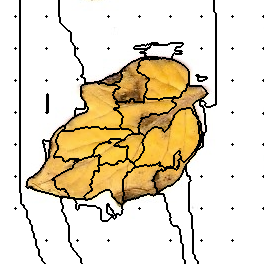

Values plotted in this chart, from the file beside it:
0, 0, 0, 0, 0, 0, 0, 0, 0, 0, 0, 0, 0, 0, 0, 0, 0, 0, 0, 0, 56, 56, 56, 56
0, 0, 0, 0, 0, 0, 0, 0, 0, 0, 0, 0, 0, 0, 0, 0, 0, 0, 0, 0, 56, 56, 56, 56
0, 0, 0, 0, 0, 0, 0, 0, 0, 0, 0, 0, 0, 0, 0, 0, 0, 0, 0, 0, 56, 56, 56, 56
0, 0, 0, 0, 0, 0, 0, 0, 0, 0, 0, 0, 0, 0, 0, 0, 0, 0, 0, 0, 56, 56, 56, 56
0, 0, 0, 0, 0, 0, 0, 0, 0, 0, 0, 0, 0, 0, 0, 0, 0, 0, 0, 0, 56, 56, 56, 56
0, 0, 0, 0, 0, 0, 0, 0, 0, 0, 0, 0, 0, 0, 0, 0, 0, 0, 0, 0, 56, 56, 56, 56
0, 0, 0, 0, 0, 0, 0, 0, 0, 0, 0, 0, 0, 0, 0, 0, 0, 0, 0, 0, 56, 56, 56, 56
0, 0, 0, 0, 0, 0, 0, 0, 0, 0, 0, 0, 0, 0, 0, 0, 0, 0, 0, 0, 56, 56, 56, 56
0, 0, 0, 0, 0, 0, 0, 0, 0, 0, 0, 0, 0, 0, 0, 0, 0, 0, 0, 0, 56, 56, 56, 56
0, 0, 0, 0, 0, 0, 0, 0, 0, 0, 0, 0, 0, 0, 0, 0, 0, 0, 0, 0, 56, 56, 56, 56
0, 0, 0, 0, 0, 0, 0, 0, 0, 0, 0, 0, 0, 0, 0, 0, 0, 0, 0, 0, 56, 56, 56, 56
0, 0, 0, 0, 0, 0, 0, 0, 0, 0, 0, 0, 0, 0, 0, 0, 0, 0, 0, 0, 56, 56, 56, 56
0, 0, 0, 0, 0, 0, 0, 0, 0, 0, 0, 0, 0, 0, 0, 0, 0, 0, 0, 0, 56, 56, 56, 56
0, 0, 0, 0, 0, 0, 0, 0, 0, 0, 0, 0, 0, 0, 0, 0, 0, 0, 0, 0, 56, 56, 56, 56
0, 0, 0, 0, 0, 0, 0, 0, 0, 0, 0, 0, 0, 0, 0, 0, 0, 0, 0, 0, 56, 56, 56, 56
0, 0, 0, 0, 0, 0, 0, 0, 0, 0, 0, 0, 0, 0, 0, 0, 0, 0, 0, 0, 56, 56, 56, 56
0, 0, 0, 0, 0, 0, 0, 0, 0, 0, 0, 0, 0, 0, 0, 3, 0, 0, 0, 0, 56, 56, 56, 56
0, 0, 0, 0, 0, 0, 0, 0, 0, 0, 0, 0, 0, 0, 0, 0, 0, 0, 0, 0, 56, 56, 56, 56
0, 0, 0, 0, 0, 0, 0, 0, 0, 0, 0, 0, 0, 0, 0, 0, 0, 0, 0, 0, 56, 56, 56, 56
0, 0, 0, 0, 0, 0, 0, 0, 0, 0, 0, 0, 0, 0, 0, 0, 0, 0, 0, 0, 56, 56, 56, 56
0, 0, 0, 0, 0, 0, 0, 0, 0, 0, 0, 0, 0, 0, 0, 0, 0, 0, 0, 0, 56, 56, 56, 56
0, 0, 0, 0, 0, 0, 0, 0, 0, 0, 0, 0, 0, 0, 0, 0, 0, 0, 0, 0, 56, 56, 56, 56
0, 0, 0, 0, 0, 0, 0, 0, 0, 0, 0, 0, 0, 0, 0, 0, 0, 0, 0, 0, 56, 56, 56, 56
0, 0, 0, 0, 0, 0, 0, 0, 0, 0, 0, 0, 0, 0, 0, 0, 0, 0, 0, 0, 56, 56, 56, 56
0, 0, 0, 0, 0, 0, 0, 0, 0, 0, 0, 0, 0, 0, 0, 0, 0, 0, 0, 0, 56, 56, 56, 56
0, 0, 0, 0, 0, 0, 0, 0, 0, 0, 0, 0, 0, 0, 0, 0, 0, 0, 0, 0, 56, 56, 56, 56
0, 0, 0, 0, 0, 0, 0, 0, 0, 0, 0, 0, 0, 0, 0, 0, 0, 0, 0, 0, 56, 56, 56, 56
0, 0, 0, 0, 0, 0, 0, 0, 0, 0, 0, 0, 0, 0, 0, 0, 0, 0, 0, 0, 56, 56, 56, 56
0, 0, 0, 0, 0, 0, 0, 0, 0, 0, 0, 0, 0, 0, 0, 0, 0, 0, 0, 0, 56, 56, 56, 56
0, 0, 0, 0, 0, 0, 0, 0, 0, 0, 0, 0, 0, 0, 0, 0, 0, 0, 0, 0, 56, 56, 56, 56
0, 0, 0, 0, 0, 0, 0, 0, 0, 0, 0, 0, 0, 0, 0, 0, 0, 0, 0, 0, 56, 56, 56, 56
0, 0, 0, 0, 0, 0, 0, 0, 0, 0, 0, 0, 0, 0, 0, 0, 0, 0, 0, 0, 56, 56, 56, 56
0, 0, 0, 0, 0, 0, 0, 0, 0, 0, 0, 0, 0, 0, 0, 0, 0, 0, 0, 0, 56, 56, 56, 56
0, 0, 0, 0, 0, 0, 0, 0, 0, 0, 0, 0, 0, 0, 0, 0, 0, 0, 0, 0, 56, 56, 56, 56
0, 0, 0, 0, 0, 0, 0, 0, 0, 0, 0, 0, 0, 0, 0, 0, 0, 0, 0, 0, 56, 56, 56, 56
0, 0, 0, 0, 0, 0, 0, 0, 0, 0, 0, 0, 0, 0, 0, 0, 0, 0, 0, 0, 56, 56, 56, 56
0, 0, 0, 0, 0, 0, 0, 0, 0, 0, 0, 0, 0, 0, 0, 0, 0, 0, 0, 0, 56, 56, 56, 56
0, 0, 0, 0, 0, 0, 0, 0, 0, 0, 0, 0, 0, 0, 0, 0, 0, 0, 0, 0, 56, 56, 56, 56
0, 0, 0, 0, 0, 0, 0, 0, 0, 0, 0, 0, 0, 0, 0, 0, 0, 0, 0, 0, 56, 56, 56, 56
0, 0, 0, 0, 0, 0, 0, 0, 0, 0, 0, 0, 0, 0, 0, 0, 0, 0, 0, 0, 56, 56, 56, 56
0, 0, 0, 0, 0, 0, 0, 0, 0, 0, 0, 0, 0, 0, 0, 0, 0, 0, 0, 0, 56, 56, 56, 56
0, 0, 0, 0, 0, 0, 0, 0, 0, 0, 0, 0, 0, 0, 0, 0, 0, 0, 0, 0, 56, 56, 56, 56
0, 0, 0, 0, 0, 0, 0, 0, 0, 0, 0, 0, 0, 0, 0, 0, 0, 0, 0, 0, 56, 56, 56, 56
0, 0, 0, 0, 0, 0, 0, 0, 0, 0, 0, 0, 0, 0, 0, 0, 0, 0, 0, 0, 56, 56, 56, 56
0, 0, 0, 0, 0, 0, 0, 0, 0, 0, 0, 0, 0, 0, 0, 0, 0, 0, 0, 0, 56, 56, 56, 56
0, 0, 0, 0, 0, 0, 0, 0, 0, 0, 0, 0, 0, 0, 0, 0, 0, 0, 0, 0, 56, 56, 56, 56
0, 0, 0, 0, 0, 0, 0, 0, 0, 0, 0, 0, 0, 0, 0, 0, 0, 0, 0, 0, 56, 56, 56, 56
0, 0, 0, 0, 0, 0, 0, 0, 0, 0, 0, 0, 0, 0, 0, 0, 0, 0, 0, 0, 56, 56, 56, 56
0, 0, 0, 0, 0, 0, 0, 0, 0, 0, 0, 0, 0, 0, 0, 13, 0, 0, 0, 0, 56, 56, 56, 56
0, 0, 0, 0, 0, 0, 0, 0, 0, 0, 0, 0, 0, 0, 0, 0, 0, 0, 0, 0, 56, 56, 56, 56
0, 0, 0, 0, 0, 0, 0, 0, 0, 0, 0, 0, 0, 0, 0, 0, 0, 0, 0, 0, 56, 56, 56, 56
0, 0, 0, 0, 0, 0, 0, 0, 0, 0, 0, 0, 0, 0, 0, 0, 0, 0, 0, 0, 56, 56, 56, 56
0, 0, 0, 0, 0, 0, 0, 0, 0, 0, 0, 0, 0, 0, 0, 0, 0, 0, 0, 0, 56, 56, 56, 56
0, 0, 0, 0, 0, 0, 0, 0, 0, 0, 0, 0, 0, 0, 0, 0, 0, 0, 0, 0, 56, 56, 56, 56
0, 0, 0, 0, 0, 0, 0, 0, 0, 0, 0, 0, 0, 0, 0, 0, 0, 0, 0, 0, 56, 56, 56, 56
0, 0, 0, 0, 0, 0, 0, 0, 0, 0, 0, 0, 0, 0, 0, 0, 0, 0, 0, 0, 56, 56, 56, 56
0, 0, 0, 0, 0, 0, 0, 0, 0, 0, 0, 0, 0, 0, 0, 0, 0, 0, 0, 0, 56, 56, 56, 56
0, 0, 0, 0, 0, 0, 0, 0, 0, 0, 0, 0, 0, 0, 0, 0, 0, 0, 0, 0, 56, 56, 56, 56
0, 0, 0, 0, 0, 0, 0, 0, 0, 0, 0, 0, 0, 0, 0, 0, 0, 0, 0, 0, 56, 56, 56, 56
0, 0, 0, 0, 0, 0, 0, 0, 0, 0, 0, 0, 0, 0, 0, 0, 0, 0, 0, 0, 56, 56, 56, 56
0, 0, 0, 0, 0, 0, 0, 0, 0, 0, 0, 0, 0, 0, 0, 0, 0, 0, 0, 0, 56, 56, 56, 56
... 203 more rows
